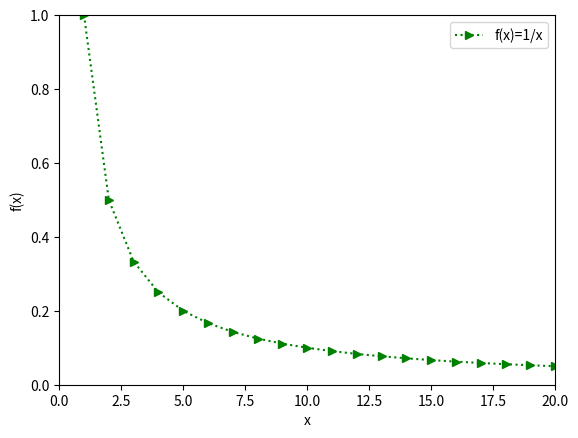

Write the Python code that produced this figure.
import numpy as np
import pandas as pd
import matplotlib.pyplot as plt

x = np.arange(1,21)
plt.plot(x, 1/x, 'g:>', label='f(x)=1/x')
plt.legend()
plt.xlabel('x')
plt.ylabel('f(x)')
plt.axis([0,len(x),0,1])
plt.show()




